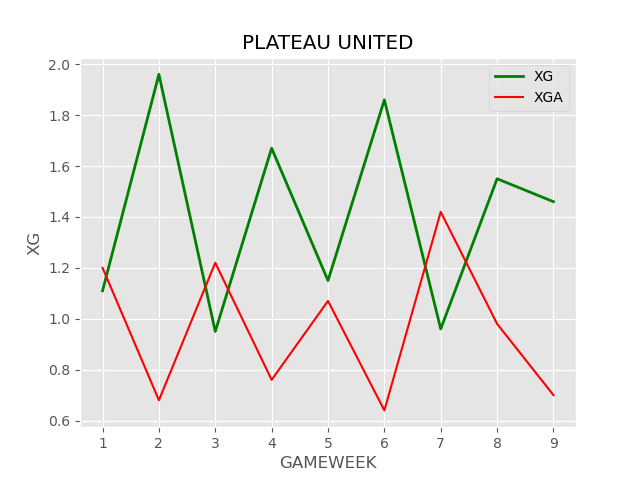

Values plotted in this chart, from the file beside it:
MATCH DATE, OPPONENT, POSSESSION, TSH, SOT, SOFT, TSHC, TSCOT, TSCOFT, GS, GC, XG, XGA
09-30-2023, SHOOTING STARS, 51, 5, 3, 2, 14, 6, 8, 1, 2, 1.11, 1.2
10-08-2023, HEARTLAND, 50, , , 0, , , 0, 1, 0, 1.96, 0.68
10-14-2023, BENDEL INSURANCE, 53, 7, 2, 5, 7, 3, 4, 0, 1, 0.95, 1.22
10-22-2023, SUNSHINE STARS, 62, 9, 4, 5, 2, 1, 1, 1, 0, 1.67, 0.76
10-28-2023, GOMBE UNITED, 60, 4, 2, 2, 11, 5, 6, 0, 1, 1.15, 1.07
11-01-2023, KATSINA UNITED, 59, 12, 1, 11, 4, 1, 3, 1, 0, 1.86, 0.64
11-05-2023, AKWA UNITED, 46, 2, 0, 2, 7, 2, 5, 0, 0, 0.96, 1.42
11-12-2023, ABIA WARRIORS, 50, , , 0, , , 0, 3, 1, 1.55, 0.98
11-18-2023, DOMA UNITED, 55, 12, 4, 8, 7, 5, 2, 0, 1, 1.46, 0.7
